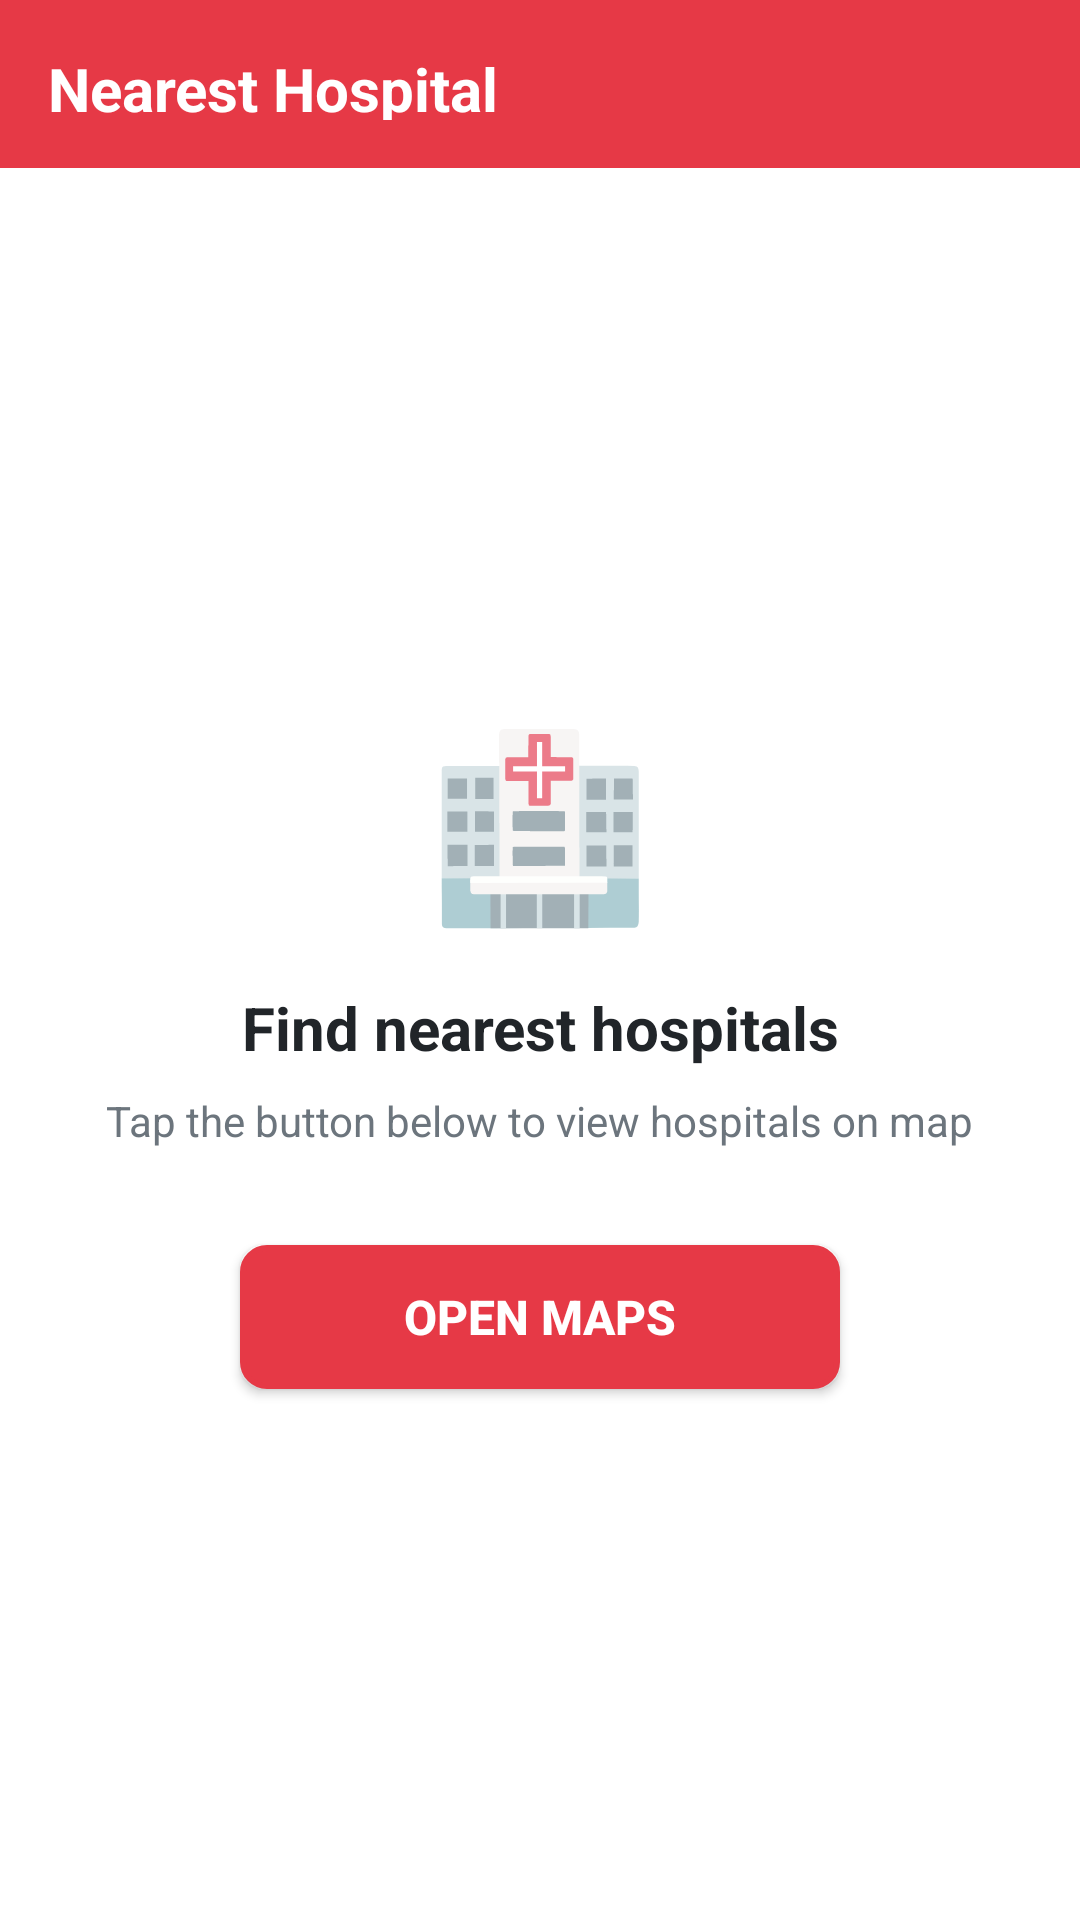

The Android layout XML behind this screen, and the referenced resources:
<!-- AndroidManifest.xml: application theme AppTheme -->
<!-- res/layout/activity_hospital.xml -->
<?xml version="1.0" encoding="utf-8"?>
<LinearLayout xmlns:android="http://schemas.android.com/apk/res/android"
    android:layout_width="match_parent"
    android:layout_height="match_parent"
    android:orientation="vertical"
    android:background="@color/accent_white">

    
    <LinearLayout
        android:layout_width="match_parent"
        android:layout_height="56dp"
        android:background="@color/primary_red"
        android:padding="16dp"
        android:orientation="horizontal"
        android:gravity="center_vertical">

        <TextView
            android:layout_width="wrap_content"
            android:layout_height="wrap_content"
            android:text="@string/nearest_hospital"
            android:textColor="@color/accent_white"
            android:textSize="20sp"
            android:textStyle="bold" />

    </LinearLayout>

    
    <LinearLayout
        android:layout_width="match_parent"
        android:layout_height="0dp"
        android:layout_weight="1"
        android:orientation="vertical"
        android:gravity="center"
        android:padding="24dp">

        <TextView
            android:layout_width="80dp"
            android:layout_height="80dp"
            android:text="🏥"
            android:textSize="60sp"
            android:gravity="center"
            android:layout_marginBottom="16dp" />

        <TextView
            android:layout_width="wrap_content"
            android:layout_height="wrap_content"
            android:text="Find nearest hospitals"
            style="@style/HeadingMedium"
            android:gravity="center"
            android:layout_marginBottom="8dp" />

        <TextView
            android:layout_width="wrap_content"
            android:layout_height="wrap_content"
            android:text="Tap the button below to view hospitals on map"
            style="@style/BodyText"
            android:gravity="center"
            android:layout_marginBottom="32dp" />

        <Button
            android:id="@+id/maps_btn"
            android:layout_width="200dp"
            android:layout_height="48dp"
            android:text="Open Maps"
            android:textColor="@color/accent_white"
            android:textSize="16sp"
            android:textStyle="bold"
            android:background="@drawable/button_primary_bg" />

    </LinearLayout>

</LinearLayout>
<!-- resources referenced by this layout -->
<resources>
  <color name="accent_white">#FFFFFF</color>
  <color name="primary_red">#E63946</color>
  <!-- drawable button_primary_bg (drawable) -->
  <?xml version="1.0" encoding="utf-8"?>
  <shape xmlns:android="http://schemas.android.com/apk/res/android"
      android:shape="rectangle">
      <solid android:color="@color/primary_red" />
      <corners android:radius="8dp" />
      <stroke
          android:width="2dp"
          android:color="@color/primary_red" />
  </shape>
  <string name="nearest_hospital">Nearest Hospital</string>
  <style name="BodyText">
          <item name="android:textSize">14sp</item>
          <item name="android:textColor">@color/accent_dark_gray</item>
      </style>
  <style name="HeadingMedium">
          <item name="android:textSize">20sp</item>
          <item name="android:textStyle">bold</item>
          <item name="android:textColor">@color/accent_black</item>
      </style>
  <style name="AppTheme" parent="Theme.AppCompat.Light.NoActionBar">
          <item name="colorPrimary">@color/primary_red</item>
          <item name="colorPrimaryDark">@color/primary_red_dark</item>
          <item name="colorAccent">@color/primary_pink</item>
          <item name="android:statusBarColor">@color/primary_red_dark</item>
          <item name="android:windowBackground">@color/accent_white</item>
      </style>
  <color name="accent_dark_gray">#6C757D</color>
  <color name="accent_black">#212529</color>
  <color name="primary_red_dark">#D62828</color>
  <color name="primary_pink">#F77F88</color>
</resources>
